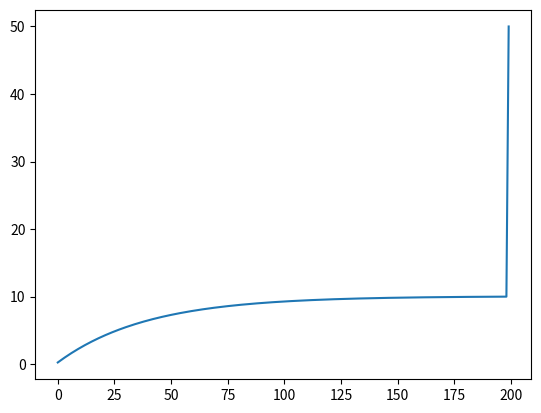

The matplotlib source for this figure:
from __future__ import print_function
"""
Created on Wed Apr 22 16:02:53 2015

Basic integrate-and-fire neuron 
[redacted]

[redacted]
"""

import numpy as np
import matplotlib.pyplot as plt


# input current
I = 0.2516 # nA

# capacitance and leak resistance
C = 1 # nF
R = 40 # M ohms

# I & F implementation dV/dt = - V/RC + I/C
# Using h = 1 ms step size, Euler method

V = 0
tstop = 200
abs_ref = 5 # absolute refractory period 
ref = 0 # absolute refractory period counter
V_trace = []  # voltage trace for plotting
V_th = 10 # spike threshold

for t in range(tstop):
  
   if not ref:
       V = V - (V/(R*C)) + (I/C)
   else:
       ref -= 1
       V = 0.2 * V_th # reset voltage
   
   if V > V_th:
       V = 50 # emit spike
       ref = abs_ref # set refractory counter

   V_trace += [V]


plt.plot(V_trace)
plt.show()
